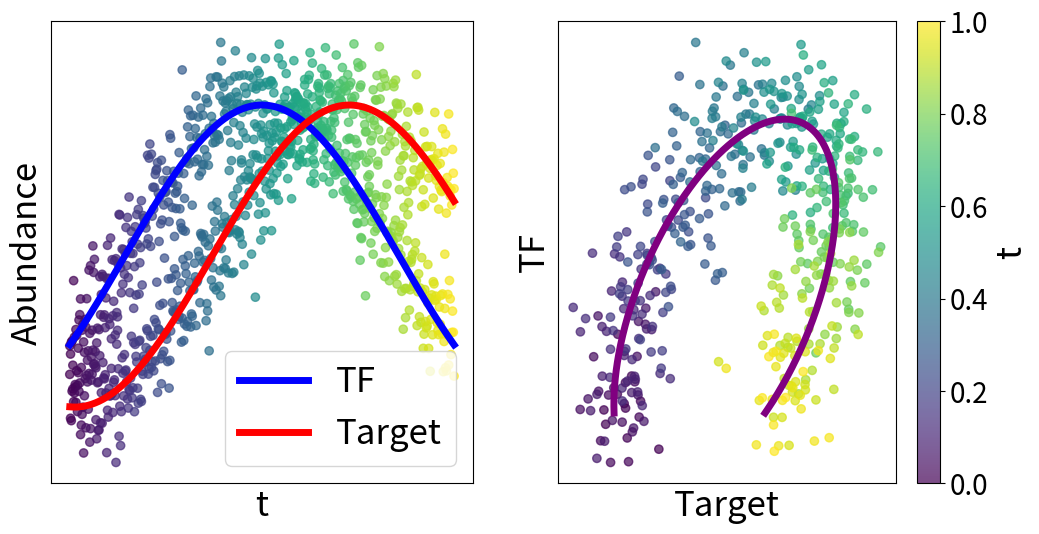

This chart was generated by the following Python code: (Note: this script raises an exception after producing the figure.)
import numpy as np
import matplotlib.pyplot as plt

start = -0.2
end = 1.2
x = np.linspace(start, end, 500) 
t = (x-start)/(end-start)
y1 = np.sin(x*np.pi)
y1_n = y1 + np.random.normal(0, 0.2, len(x))
y2 = np.sin(x*np.pi-1)  
y2_n = y2 + np.random.normal(0, 0.2, len(x))

fig, (ax1, ax2) = plt.subplots(1, 2, figsize=(12, 6))
# First subplot
ax1.plot(t, y1, label='TF', color='blue', linewidth=5)
ax1.plot(t, y2, label='Target', color='red', linewidth=5)
ax1.scatter(t, y1_n, c=t, alpha=0.7)
ax1.scatter(t, y2_n, c=t, alpha=0.7)
ax1.set_xlabel('t', fontsize=25)
ax1.set_ylabel('Abundance', fontsize=25)
ax1.legend(fontsize=25)
ax1.set_xticks([])  
ax1.set_yticks([]) 
#ax1.tick_params(axis='both', labelsize=20) 
# Second subplot
ax2.plot(y2, y1, color='purple', linewidth=5)
scatter = ax2.scatter(y2_n, y1_n, c=t, alpha=0.7)
ax2.set_xlabel('Target', fontsize=25)
ax2.set_ylabel('TF', fontsize=25)
ax2.set_xticks([])  
ax2.set_yticks([]) 
#ax2.tick_params(axis='both', labelsize=20) 
cbar = plt.colorbar(scatter, ax=ax2)
cbar.set_label('t', fontsize=25)
cbar.ax.tick_params(labelsize=20)  
# Save the figure
plt.savefig('figures/TF_target.png', dpi=300, bbox_inches='tight', pad_inches=0.1)
plt.close()



y2 = np.sin(x*np.pi-0.1)  
y2_n = y2 + np.random.normal(0, 0.2, len(x))
fig, (ax1, ax2) = plt.subplots(1, 2, figsize=(12, 6))
# First subplot
ax1.plot(t, y1, label='Unspliced', color='blue', linewidth=5)
ax1.plot(t, y2, label='Spliced', color='red', linewidth=5)
ax1.scatter(t, y1_n, c=t, alpha=0.7)
ax1.scatter(t, y2_n, c=t, alpha=0.7)
ax1.set_xlabel('t', fontsize=25)
ax1.set_ylabel('Abundance', fontsize=25)
ax1.legend(fontsize=25)
ax1.set_xticks([])  
ax1.set_yticks([]) 
#ax1.tick_params(axis='both', labelsize=20) 
# Second subplot
ax2.plot(y2, y1, color='purple', linewidth=5)
scatter = ax2.scatter(y2_n, y1_n, c=t, alpha=0.7)
ax2.set_xlabel('Spliced', fontsize=25)
ax2.set_ylabel('Unspliced', fontsize=25)
ax2.set_xticks([])  
ax2.set_yticks([]) 
#ax2.tick_params(axis='both', labelsize=20) 
cbar = plt.colorbar(scatter, ax=ax2)
cbar.set_label('t', fontsize=25)
cbar.ax.tick_params(labelsize=20)  
plt.tight_layout()
# Save the figure
plt.savefig('figures/U_S.png', dpi=300, bbox_inches='tight', pad_inches=0.1)
plt.close()
